pico-8 play session: mixed d-pad (fixed 12-tick cycle)

[t = 1 s] mixed d-pad (1.2s cycle ×~1): → ← ↑ ↓ + 🅾/❎ taps, ~1s
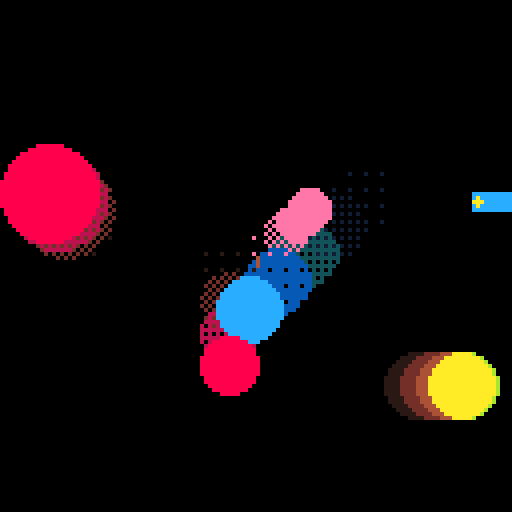
[t = 2 s] mixed d-pad (1.2s cycle ×~1): → ← ↑ ↓ + 🅾/❎ taps, ~2s
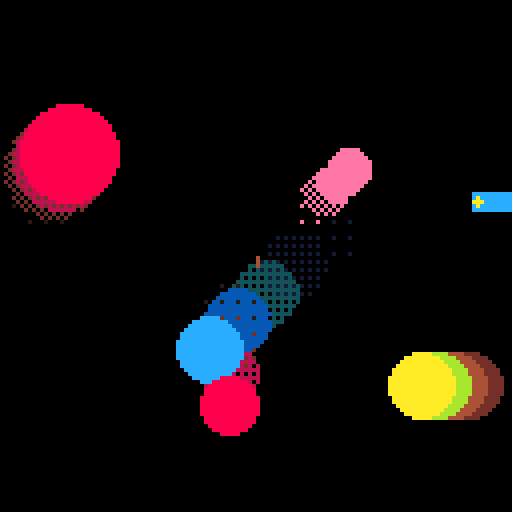
[t = 4 s] mixed d-pad (1.2s cycle ×~3): → ← ↑ ↓ + 🅾/❎ taps, ~4s
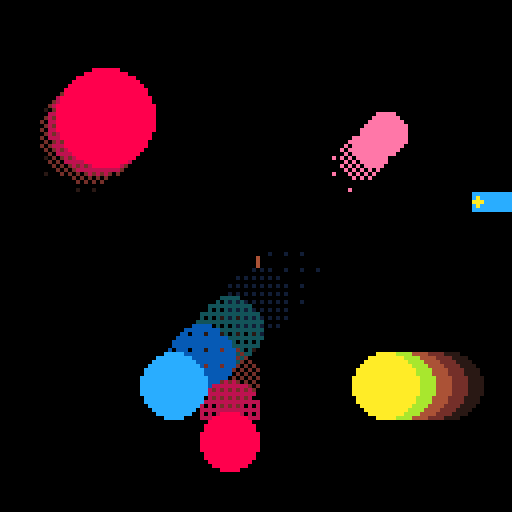
[t = 6 s] mixed d-pad (1.2s cycle ×~5): → ← ↑ ↓ + 🅾/❎ taps, ~6s
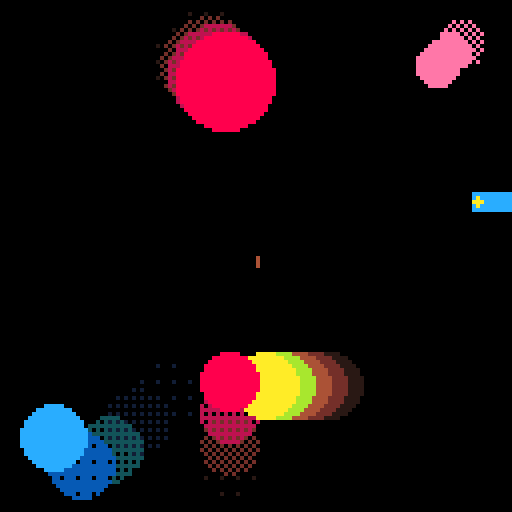
[t = 8 s] mixed d-pad (1.2s cycle ×~6): → ← ↑ ↓ + 🅾/❎ taps, ~8s
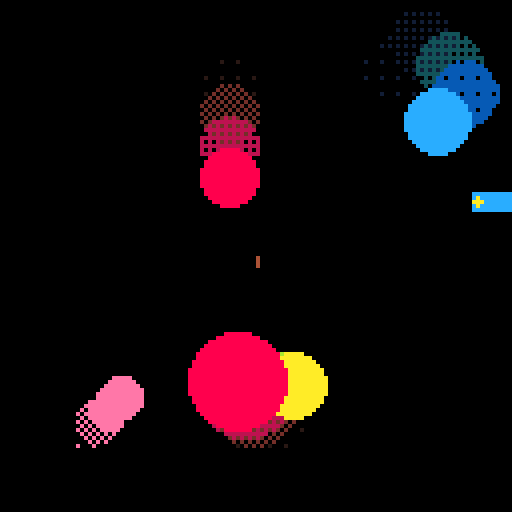

pico-8 cartridge
version 29
__lua__
-- From https://www.lexaloffle.com/bbs/?tid=37822
debugger=(function()

    poke(0x5f2d, 1)

    -- watched variables
    local vars,sy={},0

    -- mouse state, expanded, text cursor
    local mx,my,mb,pb,click,mw,exp,x,y

    function butn(exp,x,y)
        local hover=mx>=x and mx<x+4 and my>=y and my<y+6
        print(exp and "-" or "+",x,y,hover and 7 or 5)
        return hover and click
    end

    -- convert value into something easier to traverse and inspect
    function inspect(v,d)
        d=d or 0
        local t=type(v)  
        if t=="table" then
            if(d>5)return "[table]"
            local props={}
            for key,val in pairs(v) do
                props[inspect(key)]=inspect(val,d+1)
            end
            return {
                expand=false,
                props=props
            }
        elseif t=="string" then
            return chr(34)..v..chr(34)
        elseif t=="boolean" then
            return v and "true" or "false"
        elseif t=="nil" or t=="function" or t=="thread" then
            return "["..t.."]"
        else 
            return ""..v
        end
    end

    function drawvar(var,name)
        if type(var)=="string" then     
            print(name..":",x+4,y,6)
            print(var,x+#(""..name)*4+8,y,7)
            y+=6
        else

            -- expand button
            if(butn(var.expand,x,y))var.expand=not var.expand

            -- name
            print(name,x+4,y,12) y+=6

            -- content
            if var.expand then
                x+=2
                for key,val in pairs(var.props) do
                    drawvar(val,key)       
                end
                x-=2
            end
        end
    end

    function copyuistate(src,dst)
        if type(src)=="table" and type(dst)=="table" then
            dst.expand=src.expand
            for key,val in pairs(src.props) do
                copyuistate(val,dst.props[key])
            end
        end
    end

    function watch(var,name)
        name=name or "[var]"
        local p,i=vars[name],inspect(var)
        if(p)copyuistate(p,i)
        vars[name]=i
    end 

    function clear()
        vars={}
    end 

    function draw(dx,dy,w,h)
        dx=dx or 0
        dy=dy or 48
        w=w or 128-dx
        h=h or 128-dy

        -- collapsed mode
        if not exp then
            dx+=w-10
            w,h=10,5
        end

        -- window
        clip(dx,dy,w,h)
        rectfill(0,0,128,128,1)
        x=dx+2 y=dy+2-sy

        -- read mouse
        mx,my,mw=stat(32),stat(33),stat(36)
        mb=band(stat(34),1)~=0
        click=mb and not pb and mx>=dx and mx<dx+w and my>=dy and my<dy+h
        pb=mb

        if exp then     

            -- variables                            
            for k,v in pairs(vars) do
                drawvar(v,k)
            end

            -- scrolling
            local sh=y+sy-dy
            sy=max(min(sy-mw*8,sh-h),0)
        end

        -- expand/collapse btn
        if(butn(exp,dx+w-10,dy))exp=not exp

        -- draw mouse ptr
        clip()          
        line(mx,my,mx,my+2,8)
        color(7) 
    end

    function show()
        exp=true
        while exp do
            draw()
            flip()
        end
    end

    function prnt(v,name)
        watch(v,name)
        show()
    end

    return{
        watch=watch,
        clear=clear,
        expand=function(val)
            if(val~=nil)exp=val
            return exp
        end,
        draw=draw,
        show=show,
        print=prnt
    }
end)()

-- Debug overlay, triggered by pressing `
-- From: https://www.lexaloffle.com/bbs/?tid=33099
dbg_dbtn = '`' dbt = 7 don = false cc = 8 mc = 15 addr = 0x5e00 function dtxt(txt,x,y,c) print(txt, x,y+1,1) print(txt,x,y,c) end function init_dbg() poke(0x5f2d, 1) test_num = peek(∧addr) or 0 poke(∧addr, test_num+1) end dbtm = 0 dbu = {0,0,0} function sdbg() if stat(31) == dbg_dbtn then if don==false then don=true else don=false end end if don != true then return end local c=dbt local cpu=stat(1)*100 local mem=(stat(0)/100)/10*32 local fps=stat(7) local u=stat(7)..'' local _x=124-(#u*4) local du = {dbu[1],dbu[2],dbu[3]} dtxt(u, 124-(#u*4), 1, c) u=cpu..'%' dtxt(u, 124-(#u*4), 7, c) u=mem..'kb /' dtxt(u, 124-(#u*4)-32, 13, c) dtxt('31.25kib', 128-33, 13, c) dtxt(du[3]..'h', 124-44, 128-9, c) dtxt(du[2]..'m', 124-28, 128-9, c) dtxt(du[1] ..'s', 124-12, 128-9, c) dtxt('cpu', 1, 7, c) dtxt('mem', 1, 13, c) dtxt('pico-'..stat(5), 1, 128-15, c) dtxt('uptime', 1, 128-9, c) dbtm+=1 dbu[1] = flr(dbtm/stat(8)) dbu[2] = flr(dbu[1]/60) dbu[3] = flr(dbu[2]/60) dtxt('test number: '..peek(0x5e00), 0, 24, c) dtxt('mouse: {'..stat(32)..','..stat(33)..'}\nbitmask: '..stat(34), 0, 30, c) draw_dbg_info(c) end function draw_dbg_info(c) local m = {stat(32)/8, stat(33)/8} local tile=fget(mget(m[0],m[1]), 0) dtxt('tile flags', 0, 6*8, c) local res = {} res[1] = fget(mget(m[1],m[2]), 0) res[2] = fget(mget(m[1],m[2]), 1) res[3] = fget(mget(m[1],m[2]), 2) res[4] = fget(mget(m[1],m[2]), 3) res[5] = fget(mget(m[1],m[2]), 4) res[6] = fget(mget(m[1],m[2]), 5) res[7] = fget(mget(m[1],m[2]), 6) res[8] = fget(mget(m[1],m[2]), 7) dtxt('{'.. blton(res[1]) ..','..blton(res[2]) ..','..blton(res[3]) ..','..blton(res[4]) ..'\n '..blton(res[5]) ..','..blton(res[6]) ..','..blton(res[7]) ..','..blton(res[8]) ..'}\ntile-id: '..mget(m[1],m[2]), 0, 6*9, c) print('color: '..pget(m[1]*8,m[2]*8), 0, 6*12, max(pget(m[1]*8,m[2]*8), 1)) circ(stat(32), stat(33), 3, c) circfill(stat(32), stat(33),1, c) end function blton(v) return v and 1 or 0 end

menuitem(1,"debug",function()debugger.expand(true)end)

local defaultFills = {
  0b0000000000000000,   -- solid
  0b0000000000000001.1, -- single pixel missing
  0b0000010100000101.1, -- 4 pixels missing
  0b0101101001011010.1, -- half pixels missing
  0b1111101011111010.1, -- 4 pixels rendered
  0b1111111111111110.1, -- 1 pixel rendered
}

-- Derived from https://stackoverflow.com/a/10086034/473961
function resizeAndFill(input, outputLength)
  assert(outputLength >= 2, "behaviour not defined for n<2")
  local step = (#input-1)/(outputLength-1)
  local result = {}
  for x=1,outputLength do
    result[x] = input[ceil(0.5 + (x-1)*step)]
  end
  return result
end

function createTrailSystem(shapes)
  local longestTrail = 0
  foreach(shapes, function(shape)
    shape.trailPositions = shape.trailPositions or {}
    shape.trails = shape.trails or 1
    shape.framesPerTrail = shape.framesPerTrail or 1
    -- Normalise the length of .fills to match number of trails
    shape.fills = resizeAndFill(shape.fills or defaultFills, shape.trails + 1)
    -- Normalise the length of .colors to match number of trails
    shape.colors = resizeAndFill(shape.colors or { shape.color }, shape.trails + 1)
    longestTrail = max(longestTrail, shape.trails)
  end)

  return {
    update=function()
      foreach(shapes, function(shape)
        if (#shape.trailPositions > (shape.trails * shape.framesPerTrail)) then
          -- Remove the oldest / now stale trail
          deli(shape.trailPositions, 1)
        end
        -- Add a new trail at the last position
        add(shape.trailPositions, { x=shape.x, y=shape.y })
      end)
    end,

    draw=function()
      -- Draw all the trail layers at the same time to avoid weird overlay
      -- artefacts
      for trail=longestTrail,1,-1 do
        foreach(shapes, function(shape)
          if (shape.trails < trail) then return end
          local frame = ((shape.trails - trail) * shape.framesPerTrail) + 1
          if (not shape.trailPositions[frame]) then return end
          -- +1 for 1-index in lua
          -- +1 for the actual shape itself
          local color = shape.colors[shape.trails - trail + 2]
          local fill = shape.fills[trail + 1]
          pal(shape.colors[1], color)
          shape.draw(
            shape.trailPositions[frame].x,
            shape.trailPositions[frame].y,
            shape.colors[1],
            fill
          )
        end)
      end
      foreach(shapes, function(shape)
        pal(shape.colors[1], shape.colors[1])
        shape.draw(shape.x, shape.y, shape.colors[1], shape.fills[1])
      end)
    end
  }
end

shapes = {
  {
    colors={1,2,3,4},
    x=0,
    y=0,
    trails=4,
    framesPerTrail=7,
    draw=function(x, y, color, fill)
      fillp(fill)
      circfill(x, y, 8, color)
    end
  },
  {
    colors={5,6,7,8,9},
    -- Force no dithering
    fills={0b0000000000000000},
    x=0,
    y=0,
    trails=4,
    framesPerTrail=4,
    draw=function(x, y, color, fill)
      fillp(fill)
      circfill(x, y, 8, color)
    end
  },
  {
    colors={10,11,12,13},
    x=0,
    y=0,
    trails=3,
    framesPerTrail=2,
    draw=function(x, y, color, fill)
      fillp(fill)
      circfill(x, y, 12, color)
    end
  },
  {
    colors={10,11,12,13},
    x=0,
    y=0,
    trails=3,
    framesPerTrail=8,
    draw=function(x, y, color, fill)
      fillp(fill)
      circfill(x, y, 7, color)
    end
  },
  {
    -- Single color will be automatically dithered
    colors={14},
    x=0,
    y=0,
    trails=3,
    framesPerTrail=3,
    draw=function(x, y, color, fill)
      fillp(fill)
      circfill(x, y, 5, color)
    end
  },
}

local trails

function _init()
  init_dbg()
  -- Setup the palettes in use
  -- Colors figured out thanks to http://kometbomb.net/pico8/fadegen.html
  pal(1, 12, 1)
  pal(2, 129, 1)
  pal(3, 131, 1)
  pal(4, 140, 1)

  pal(5, 10, 1)
  pal(6, 128, 1)
  pal(7, 132, 1)
  pal(8, 4, 1)
  pal(9, 138, 1)

  pal(10, 8, 1)
  pal(11, 128, 1)
  pal(12, 132, 1)
  pal(13, 136, 1)

  foreach(shapes, function(shape)
    -- Move it somewhere random
    shape.x=flr(rnd(112))+10
    shape.y=flr(rnd(112))+10
    -- Give it a random velocity
    shape.vx=flr(rnd(3)) - 1
    shape.vy=flr(rnd(3)) - 1
    if (shape.vx == 0 and shape.vy == 0) then shape.vx = 1 end

  end)

  -- Initialise the shapes ready for motion trail
  trails = createTrailSystem(shapes)
end

function _update60()
  if (debugger.expand()) then return end
  -- For this demo, move shapes around automatically
  foreach(shapes, function(shape)
    shape.x+=shape.vx
    shape.y+=shape.vy

    -- Bounce off the edges of the screen
    if (shape.x < 10) then
      shape.x = 10
      shape.vx = abs(shape.vx)
    end
    if (shape.x > 117) then
      shape.x = 117
      shape.vx = -abs(shape.vx)
    end
    if (shape.y < 10) then
      shape.y = 10
      shape.vy = abs(shape.vy)
    end
    if (shape.y > 117) then
      shape.y = 117
      shape.vy = -abs(shape.vy)
    end
  end)

  trails.update()
end

function _draw()
  cls(0)
  trails.draw()
  debugger.draw()
  sdbg()
end
__gfx__
00000000000000000000000000000000000000000000000000000000000000000000000000000000000000000000000000000000000000000000000000000000
00000000000000000000000000000000000000000000000000000000000000000000000000000000000000000000000000000000000000000000000000000000
00700700000000000000000000000000000000000000000000000000000000000000000000000000000000000000000000000000000000000000000000000000
00077000000000000000000000000000000000000000000000000000000000000000000000000000000000000000000000000000000000000000000000000000
00077000000000000000000000000000000000000000000000000000000000000000000000000000000000000000000000000000000000000000000000000000
00700700000000000000000000000000000000000000000000000000000000000000000000000000000000000000000000000000000000000000000000000000
